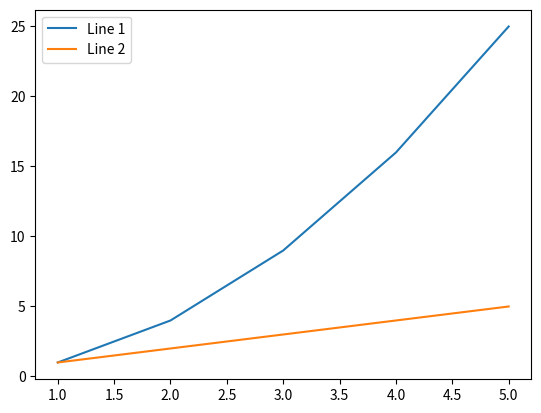

Here is the Python script that generated this plot:

import matplotlib.pyplot as plt

# 创建数据
x = [1, 2, 3, 4, 5]
y1 = [1, 4, 9, 16, 25]
y2 = [1, 2, 3, 4, 5]

# 绘制图形
plt.plot(x, y1, label='Line 1')
plt.plot(x, y2, label='Line 2')

# 添加图例标注
plt.legend()

# 显示图形
plt.show()